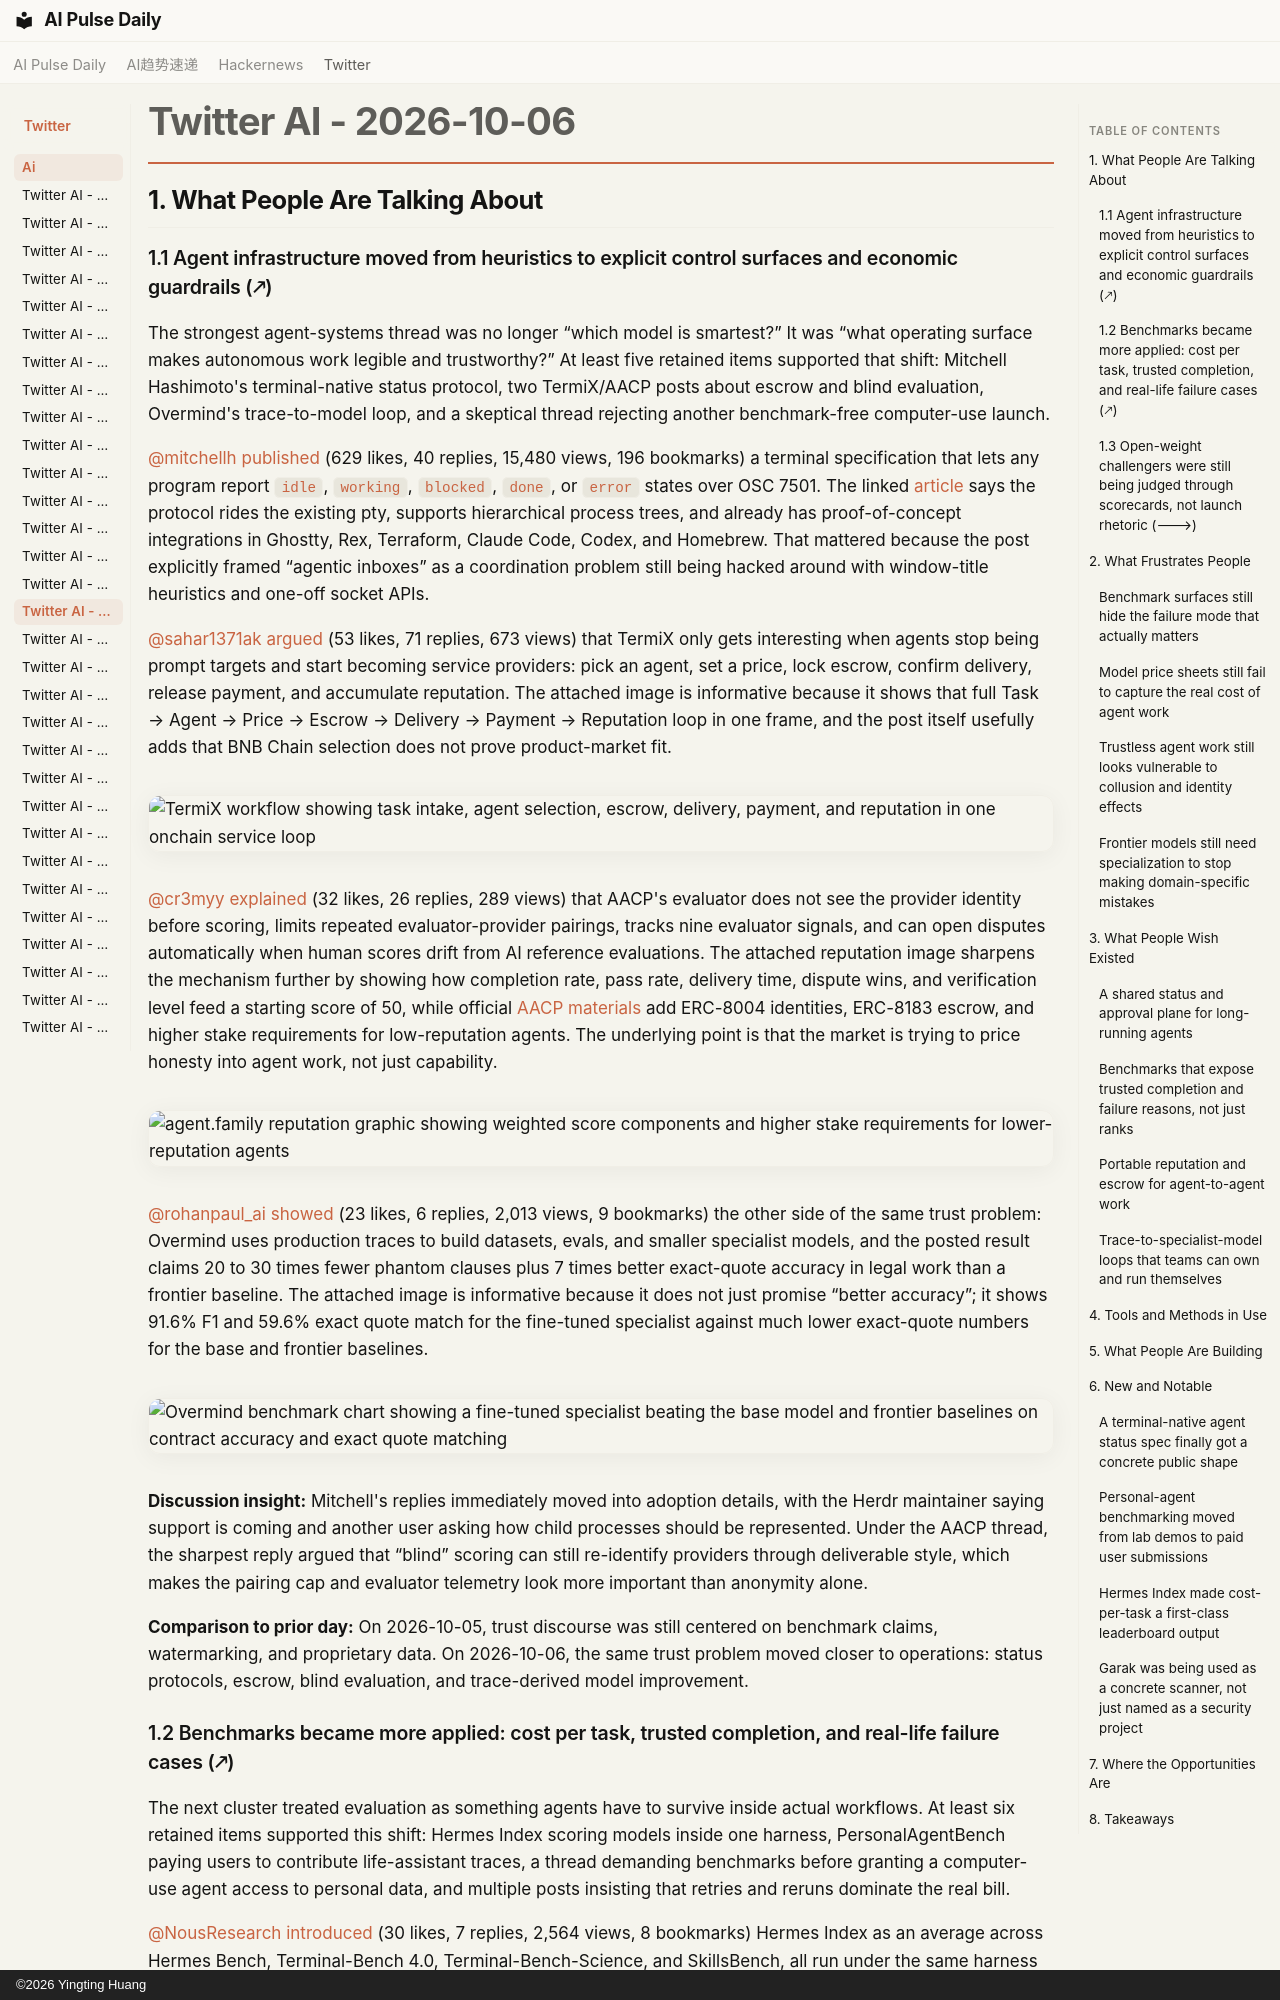

repository: vibewatch/vibewatch.github.io · page: twitter/ai/2026-10-06/index.html · generator: mkdocs · copyright: ©2026 Yingting Huang

# Twitter AI - 2026-10-06

## 1. What People Are Talking About

### 1.1 Agent infrastructure moved from heuristics to explicit control surfaces and economic guardrails (🡕)

The strongest agent-systems thread was no longer “which model is smartest?” It was “what operating surface makes autonomous work legible and trustworthy?” At least five retained items supported that shift: Mitchell Hashimoto's terminal-native status protocol, two TermiX/AACP posts about escrow and blind evaluation, Overmind's trace-to-model loop, and a skeptical thread rejecting another benchmark-free computer-use launch.

[@mitchellh](https://x.com/mitchellh) [published](https://x.com/mitchellh/status/2107577887159386152) (629 likes, 40 replies, 15,480 views, 196 bookmarks) a terminal specification that lets any program report `idle`, `working`, `blocked`, `done`, or `error` states over OSC 7501. The linked [article](https://mitchellh.com/writing/program-status-osc7501) says the protocol rides the existing pty, supports hierarchical process trees, and already has proof-of-concept integrations in Ghostty, Rex, Terraform, Claude Code, Codex, and Homebrew. That mattered because the post explicitly framed “agentic inboxes” as a coordination problem still being hacked around with window-title heuristics and one-off socket APIs.

[@sahar1371ak](https://x.com/sahar1371ak) [argued](https://x.com/sahar1371ak/status/2107395241720295607) (53 likes, 71 replies, 673 views) that TermiX only gets interesting when agents stop being prompt targets and start becoming service providers: pick an agent, set a price, lock escrow, confirm delivery, release payment, and accumulate reputation. The attached image is informative because it shows that full Task → Agent → Price → Escrow → Delivery → Payment → Reputation loop in one frame, and the post itself usefully adds that BNB Chain selection does not prove product-market fit.

![TermiX workflow showing task intake, agent selection, escrow, delivery, payment, and reputation in one onchain service loop](https://pbs.twimg.com/media/HT7yO1qWkAAHPv5.jpg)

[@cr3myy](https://x.com/cr3myy) [explained](https://x.com/cr3myy/status/2107385412670861766) (32 likes, 26 replies, 289 views) that AACP's evaluator does not see the provider identity before scoring, limits repeated evaluator-provider pairings, tracks nine evaluator signals, and can open disputes automatically when human scores drift from AI reference evaluations. The attached reputation image sharpens the mechanism further by showing how completion rate, pass rate, delivery time, dispute wins, and verification level feed a starting score of 50, while official [AACP materials](https://github.com/TermiX-official/aacp-whitepaper) add ERC-8004 identities, ERC-8183 escrow, and higher stake requirements for low-reputation agents. The underlying point is that the market is trying to price honesty into agent work, not just capability.

![agent.family reputation graphic showing weighted score components and higher stake requirements for lower-reputation agents](https://pbs.twimg.com/media/HT7v2-hWQAAzgnA.jpg)

[@rohanpaul_ai](https://x.com/rohanpaul_ai) [showed](https://x.com/rohanpaul_ai/status/2107573537213227518) (23 likes, 6 replies, 2,013 views, 9 bookmarks) the other side of the same trust problem: Overmind uses production traces to build datasets, evals, and smaller specialist models, and the posted result claims 20 to 30 times fewer phantom clauses plus 7 times better exact-quote accuracy in legal work than a frontier baseline. The attached image is informative because it does not just promise “better accuracy”; it shows 91.6% F1 and 59.6% exact quote match for the fine-tuned specialist against much lower exact-quote numbers for the base and frontier baselines.

![Overmind benchmark chart showing a fine-tuned specialist beating the base model and frontier baselines on contract accuracy and exact quote matching](https://pbs.twimg.com/media/HT-akroboAA8lEM.png)

**Discussion insight:** Mitchell's replies immediately moved into adoption details, with the Herdr maintainer saying support is coming and another user asking how child processes should be represented. Under the AACP thread, the sharpest reply argued that “blind” scoring can still re-identify providers through deliverable style, which makes the pairing cap and evaluator telemetry look more important than anonymity alone.

**Comparison to prior day:** On 2026-10-05, trust discourse was still centered on benchmark claims, watermarking, and proprietary data. On 2026-10-06, the same trust problem moved closer to operations: status protocols, escrow, blind evaluation, and trace-derived model improvement.
